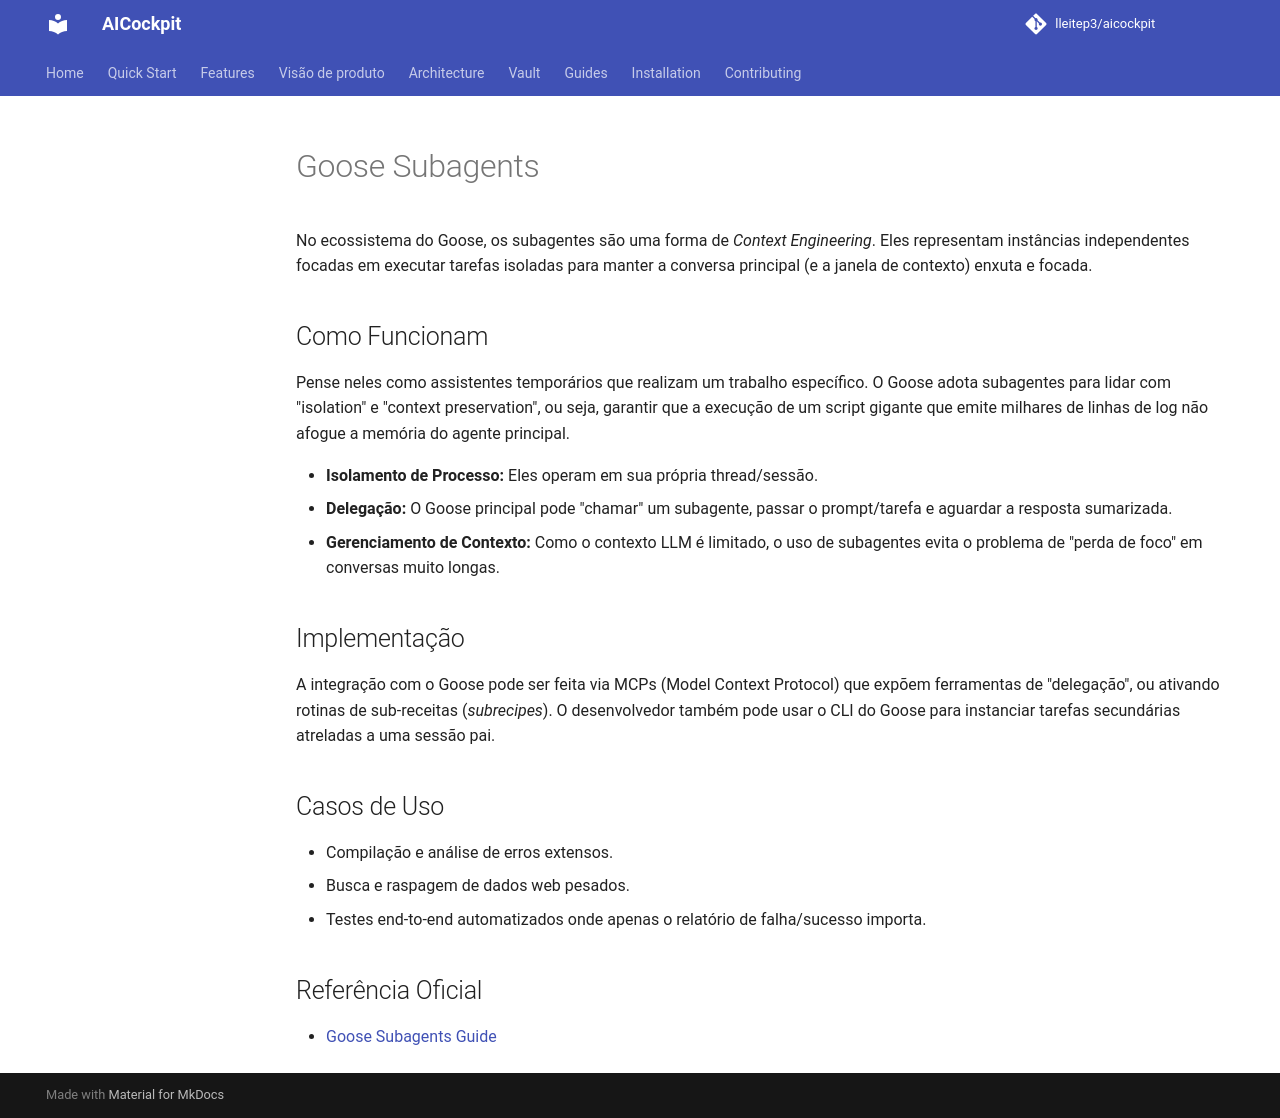

repository: lleitep3/aicockpit · page: providers/goose/AGENTS/index.html · generator: mkdocs

# Goose Subagents

No ecossistema do Goose, os subagentes são uma forma de *Context Engineering*. Eles representam instâncias independentes focadas em executar tarefas isoladas para manter a conversa principal (e a janela de contexto) enxuta e focada.

## Como Funcionam
Pense neles como assistentes temporários que realizam um trabalho específico. O Goose adota subagentes para lidar com "isolation" e "context preservation", ou seja, garantir que a execução de um script gigante que emite milhares de linhas de log não afogue a memória do agente principal.

- **Isolamento de Processo:** Eles operam em sua própria thread/sessão.
- **Delegação:** O Goose principal pode "chamar" um subagente, passar o prompt/tarefa e aguardar a resposta sumarizada.
- **Gerenciamento de Contexto:** Como o contexto LLM é limitado, o uso de subagentes evita o problema de "perda de foco" em conversas muito longas.

## Implementação
A integração com o Goose pode ser feita via MCPs (Model Context Protocol) que expõem ferramentas de "delegação", ou ativando rotinas de sub-receitas (*subrecipes*). O desenvolvedor também pode usar o CLI do Goose para instanciar tarefas secundárias atreladas a uma sessão pai.

## Casos de Uso
- Compilação e análise de erros extensos.
- Busca e raspagem de dados web pesados.
- Testes end-to-end automatizados onde apenas o relatório de falha/sucesso importa.

## Referência Oficial
- [Goose Subagents Guide](https://goose-docs.ai/docs/guides/context-engineering/subagents)
